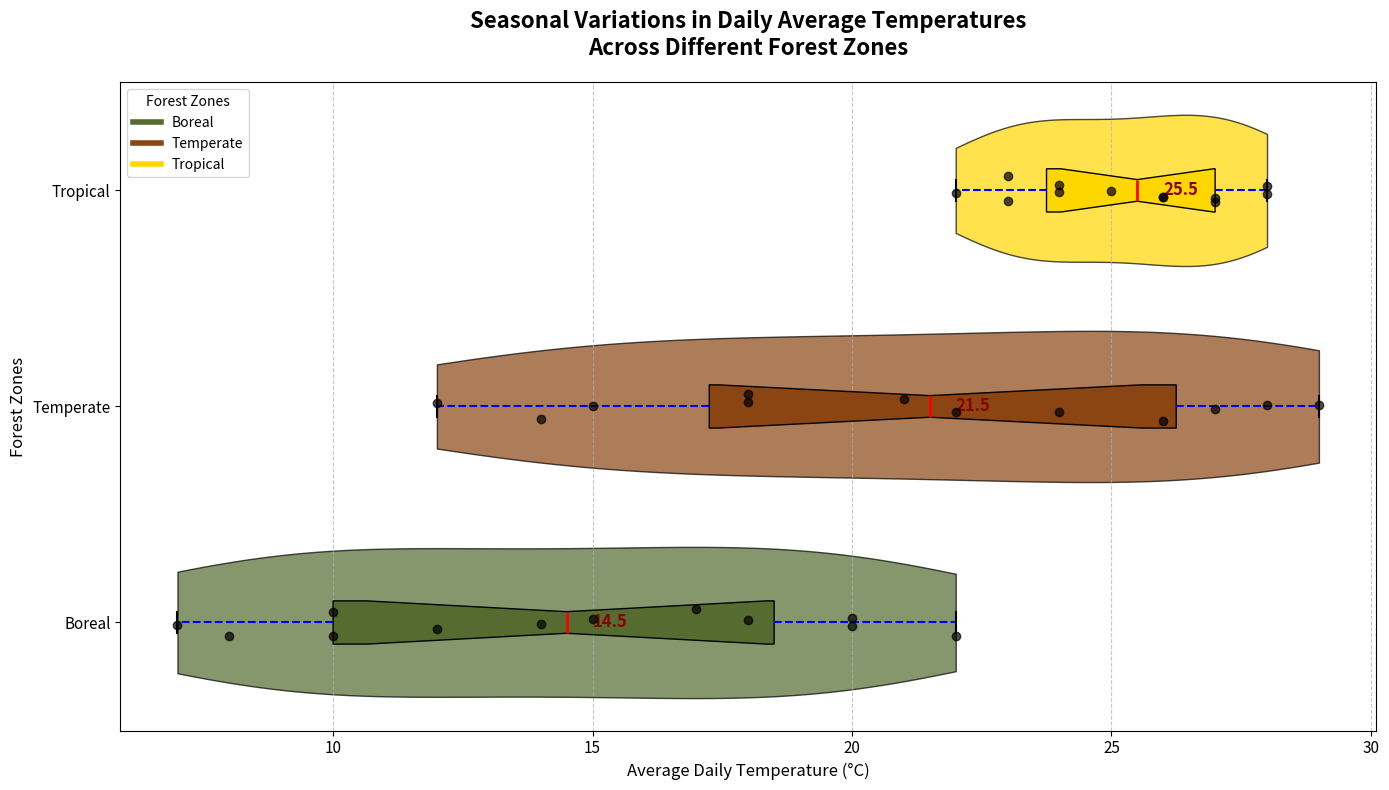

The script that saved this image:
import matplotlib.pyplot as plt
import numpy as np

boreal_temperatures = [7, 10, 12, 15, 17, 20, 22, 20, 18, 14, 10, 8]
temperate_temperatures = [12, 15, 18, 21, 24, 27, 29, 28, 26, 22, 18, 14]
tropical_temperatures = [22, 23, 24, 25, 26, 27, 28, 28, 27, 26, 24, 23]
data = [boreal_temperatures, temperate_temperatures, tropical_temperatures]

forest_zones = ['Boreal', 'Temperate', 'Tropical']

fig, ax = plt.subplots(figsize=(14, 8))

# Horizontal violin plot
vparts = ax.violinplot(data, vert=False, showmeans=False, showmedians=False, showextrema=False, widths=0.7)

colors = ['#556B2F', '#8B4513', '#FFD700']

for i, pc in enumerate(vparts['bodies']):
    pc.set_facecolor(colors[i])
    pc.set_edgecolor('black')
    pc.set_alpha(0.7)

# Horizontal box plot
box = ax.boxplot(data, patch_artist=True, notch=True, vert=False, widths=0.2, labels=forest_zones, showfliers=False)

for patch, color in zip(box['boxes'], colors):
    patch.set_facecolor(color)
plt.setp(box['medians'], color='red', linewidth=2)
plt.setp(box['whiskers'], color='blue', linewidth=1.5, linestyle='--')
plt.setp(box['caps'], color='black', linewidth=1.5)

# Modify scatter plot for horizontal alignment
for i, temp_data in enumerate(data):
    y = np.random.normal(i + 1, 0.04, size=len(temp_data))
    ax.scatter(temp_data, y, alpha=0.7, color='black', zorder=5)

for i, forest_data in enumerate(data):
    median_val = np.median(forest_data)
    ax.text(median_val + 0.5, i + 1, f'{median_val:.1f}', verticalalignment='center', fontsize=12, color='darkred', weight='bold')

ax.set_title('Seasonal Variations in Daily Average Temperatures\nAcross Different Forest Zones', fontsize=16, weight='bold', pad=20)
ax.set_xlabel('Average Daily Temperature (°C)', fontsize=12)
ax.set_ylabel('Forest Zones', fontsize=12)

ax.xaxis.grid(True, linestyle='--', alpha=0.7)
plt.xticks(fontsize=11)
plt.yticks(rotation=0, fontsize=11)

handles = [plt.Line2D([0], [0], color=color, lw=4, label=zone) for color, zone in zip(colors, forest_zones)]
ax.legend(handles=handles, title='Forest Zones', loc='upper left')

plt.tight_layout()
plt.show()
